4-way image classification set "dataset_main" from GitHub (Markelowww/diplom); label vocabulary: AMD, CSR, DME, ERM.

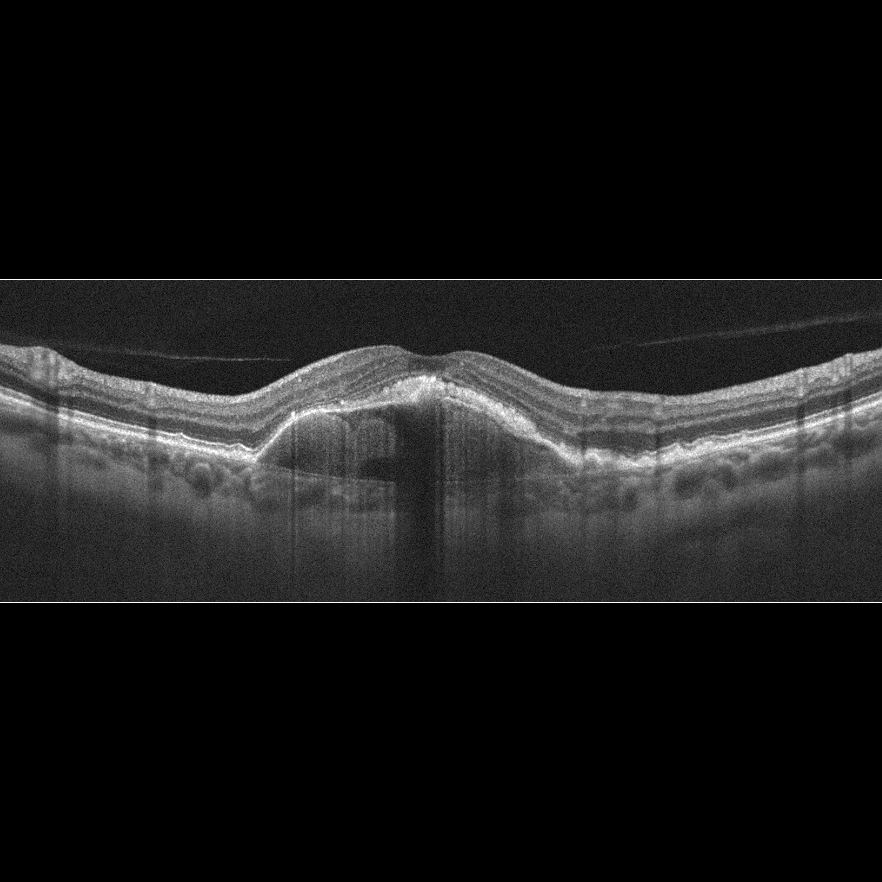
Label: AMD

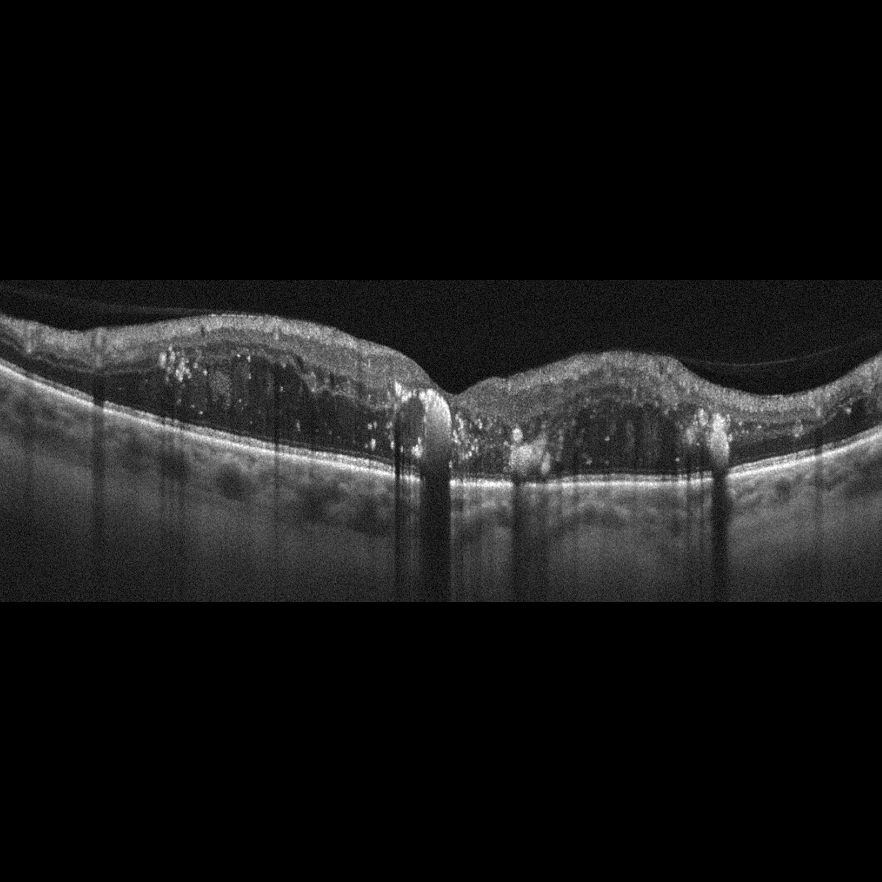
Label: DME

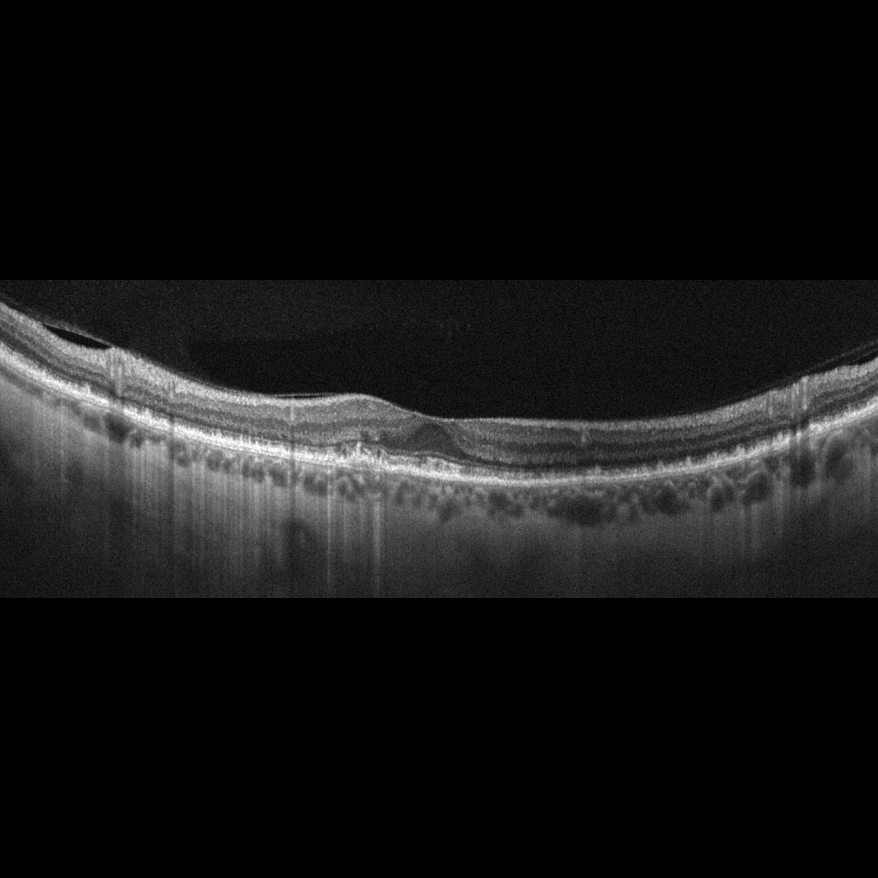
Label: AMD

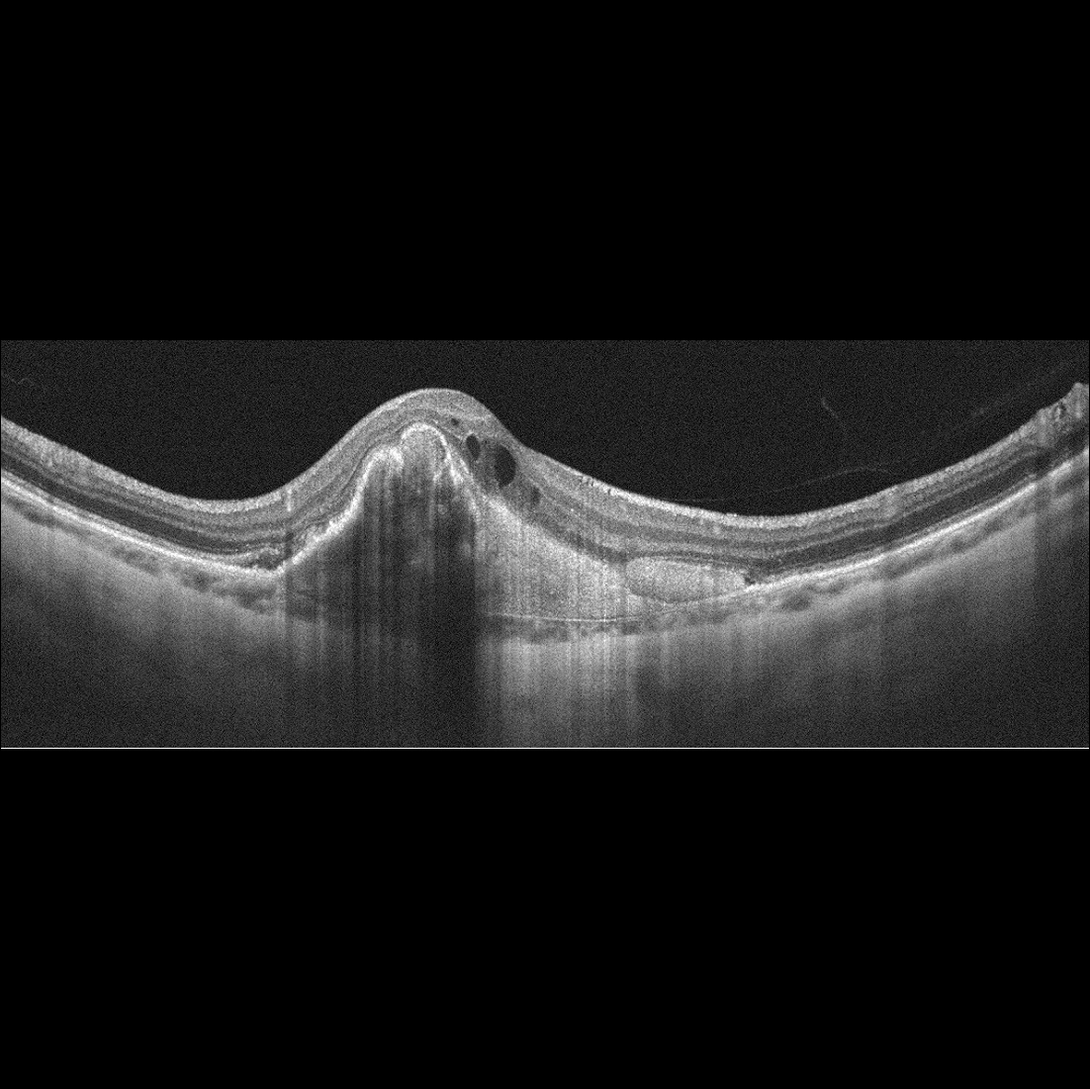
Label: AMD

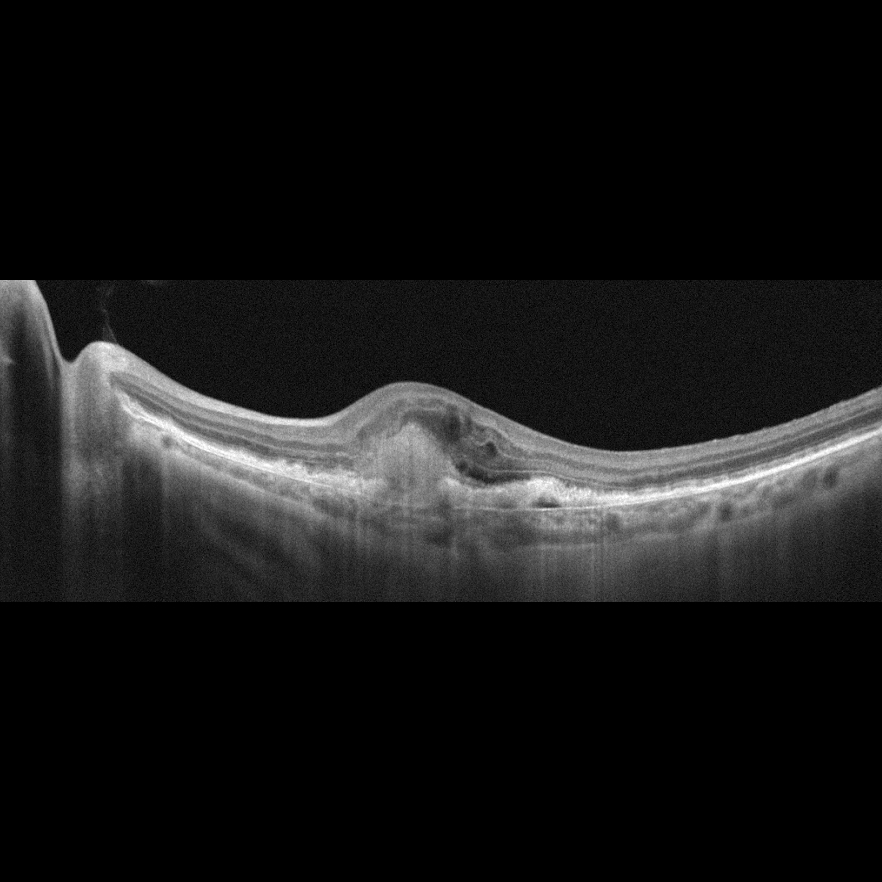
Label: AMD

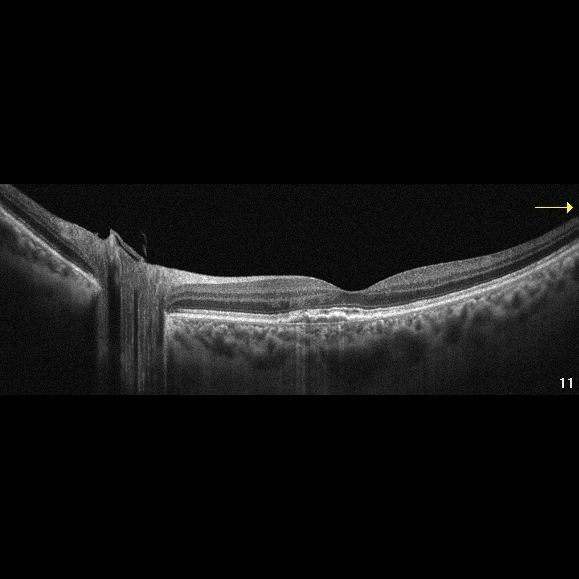
Label: AMD
